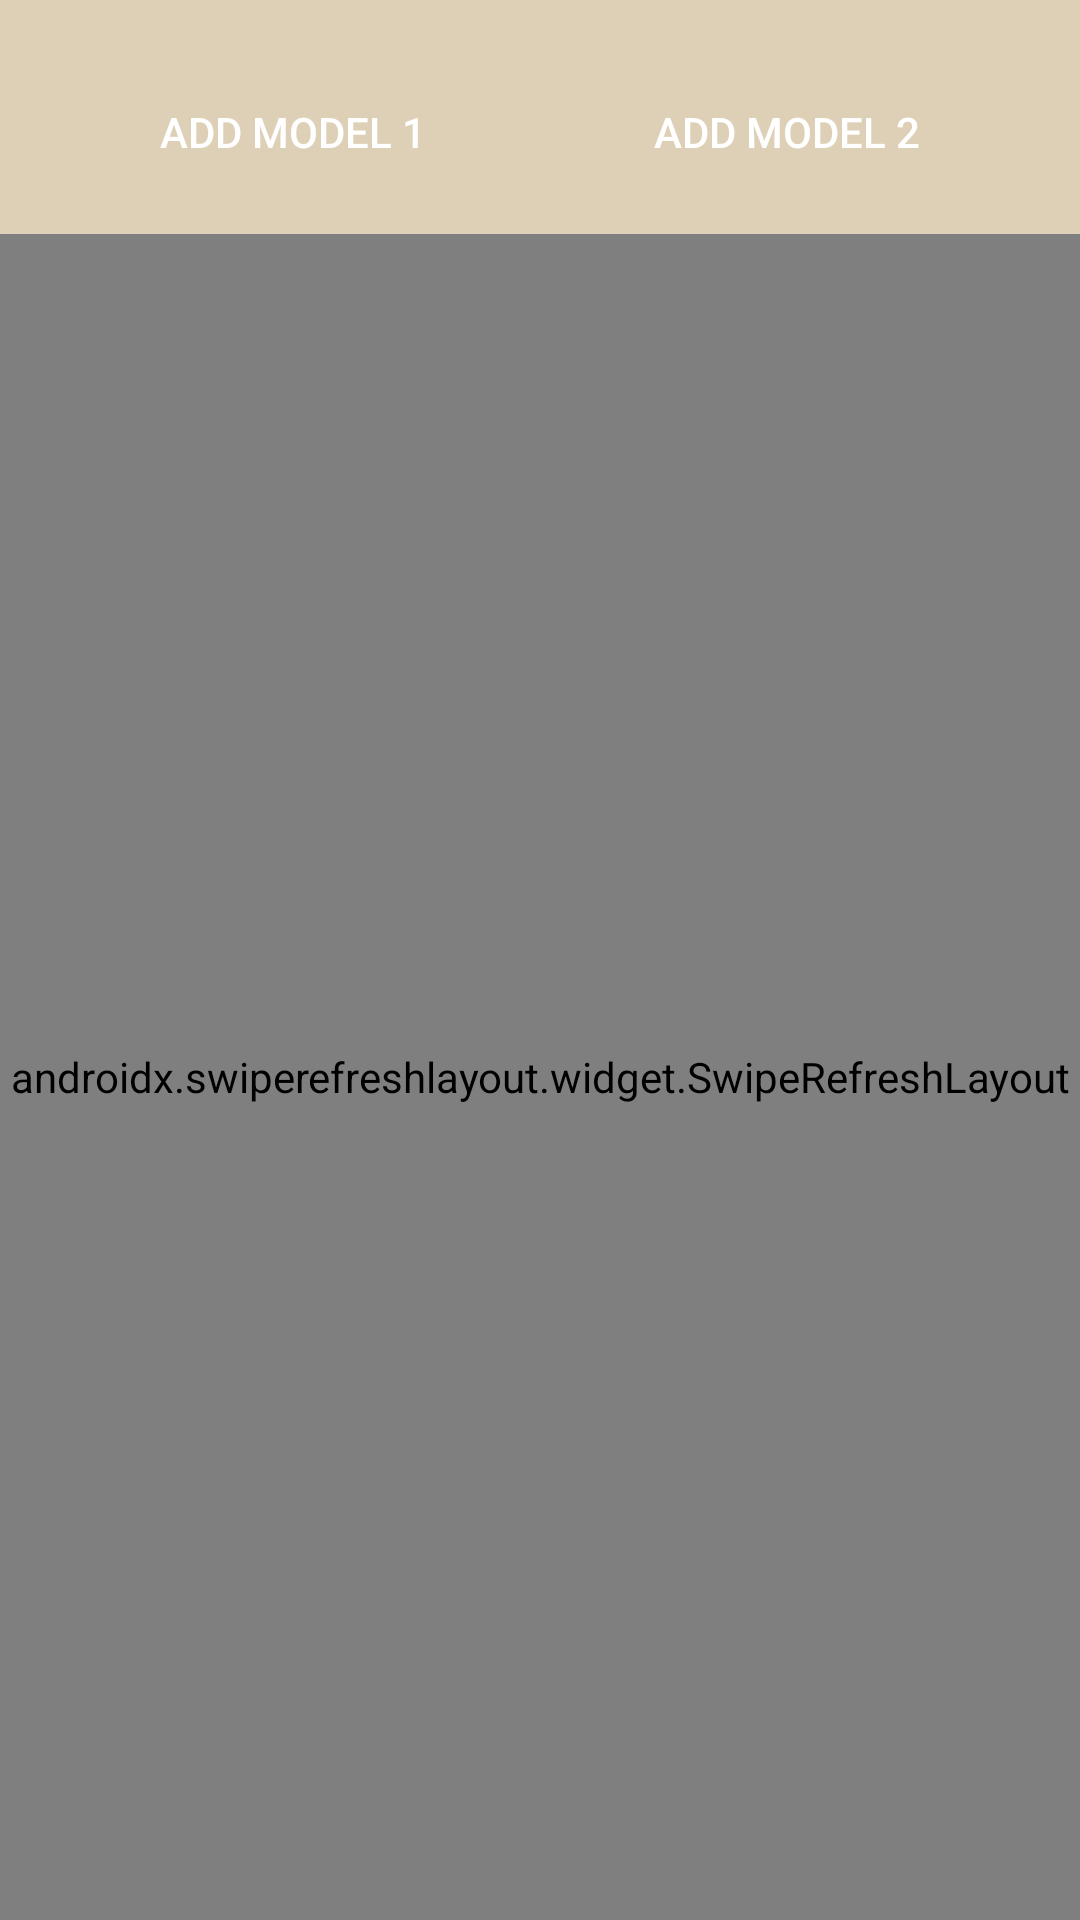

Android layout source for this screen:
<!-- AndroidManifest.xml: application theme Theme.TBCHomeWorkFourteen -->
<!-- res/layout/fragment_home.xml -->
<?xml version="1.0" encoding="utf-8"?>
<androidx.constraintlayout.widget.ConstraintLayout xmlns:android="http://schemas.android.com/apk/res/android"
    xmlns:app="http://schemas.android.com/apk/res-auto"
    xmlns:tools="http://schemas.android.com/tools"
    android:layout_width="match_parent"
    android:layout_height="match_parent"
    android:background="@color/background_color"
    tools:context=".fragments.HomeFragment">

    <androidx.appcompat.widget.LinearLayoutCompat
        android:id="@+id/linearLayout"
        android:layout_width="wrap_content"
        android:layout_height="wrap_content"
        android:layout_marginTop="10dp"
        android:orientation="horizontal"
        android:padding="10dp"
        app:layout_constraintEnd_toEndOf="parent"
        app:layout_constraintStart_toStartOf="parent"
        app:layout_constraintTop_toTopOf="parent">

        <androidx.appcompat.widget.AppCompatButton
            android:id="@+id/btd_add_model_one"
            android:layout_width="wrap_content"
            android:layout_height="wrap_content"
            android:layout_marginEnd="60dp"
            android:background="@drawable/background_shape"
            android:padding="8dp"
            android:text="@string/add_model_1"
            android:textColor="@color/white" />

        <androidx.appcompat.widget.AppCompatButton
            android:id="@+id/btn_add_model_two"
            android:layout_width="wrap_content"
            android:layout_height="wrap_content"
            android:background="@drawable/background_shape"
            android:padding="8dp"
            android:text="@string/add_model_2"
            android:textColor="@color/white" />
    </androidx.appcompat.widget.LinearLayoutCompat>

    <androidx.swiperefreshlayout.widget.SwipeRefreshLayout
        android:id="@+id/swipeRefresh"
        android:layout_width="match_parent"
        android:layout_height="0dp"
        app:layout_constraintBottom_toBottomOf="parent"
        app:layout_constraintEnd_toEndOf="parent"
        app:layout_constraintStart_toStartOf="parent"
        app:layout_constraintTop_toBottomOf="@id/linearLayout">

        <androidx.recyclerview.widget.RecyclerView
            android:id="@+id/recyclerView"
            android:layout_width="match_parent"
            android:layout_height="wrap_content"
            android:layout_marginTop="10dp" />
    </androidx.swiperefreshlayout.widget.SwipeRefreshLayout>

</androidx.constraintlayout.widget.ConstraintLayout>
<!-- resources referenced by this layout -->
<resources>
  <color name="background_color">#DED0B6</color>
  <color name="white">#FFFFFFFF</color>
  <string name="add_model_1">Add model 1</string>
  <string name="add_model_2">Add model 2</string>
  <style name="Theme.TBCHomeWorkFourteen" parent="Base.Theme.TBCHomeWorkFourteen" />
  <style name="Base.Theme.TBCHomeWorkFourteen" parent="Theme.Material3.DayNight.NoActionBar">
          
          
      </style>
</resources>
